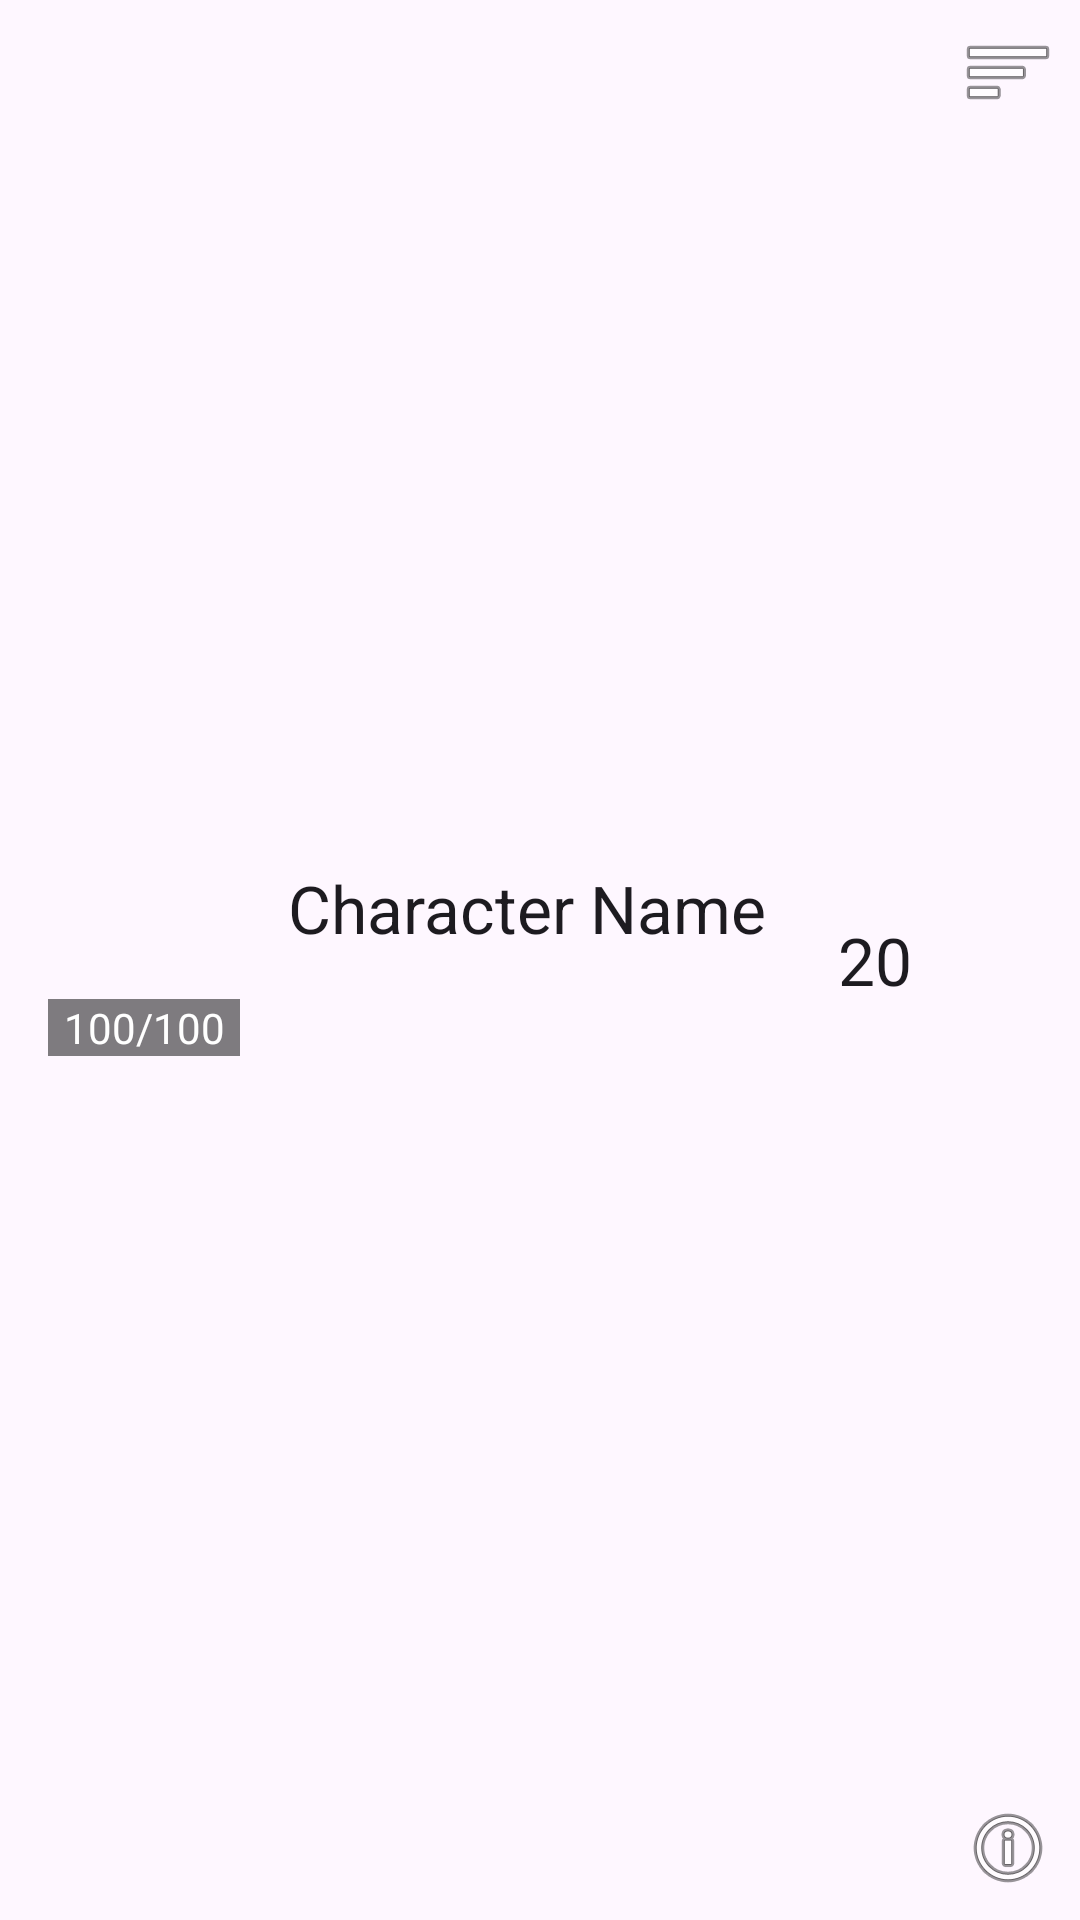

Layout XML and referenced resources for this Android screen:
<!-- AndroidManifest.xml: application theme Theme.DMhelper -->
<!-- res/layout/initiative_list_item.xml -->
<?xml version="1.0" encoding="utf-8"?>

<androidx.constraintlayout.widget.ConstraintLayout xmlns:android="http://schemas.android.com/apk/res/android"
    xmlns:app="http://schemas.android.com/apk/res-auto"
    xmlns:tools="http://schemas.android.com/tools"
    android:layout_width="match_parent"
    android:layout_height="wrap_content">

    <FrameLayout
        android:id="@+id/portrait_layout"
        android:layout_width="64dp"
        android:layout_height="64dp"
        android:layout_marginStart="16dp"
        android:layout_marginTop="16dp"
        android:layout_marginBottom="16dp"
        app:layout_constraintBottom_toBottomOf="parent"
        app:layout_constraintStart_toStartOf="parent"
        app:layout_constraintTop_toTopOf="parent">

        <ImageView
            android:id="@+id/character_portrait"
            android:layout_width="match_parent"
            android:layout_height="match_parent"
            tools:srcCompat="@tools:sample/avatars" />

        <TextView
            android:id="@+id/hp_value"
            android:layout_width="match_parent"
            android:layout_height="wrap_content"
            android:layout_gravity="bottom"
            android:background="#80000000"
            android:gravity="center"
            android:text="100/100"
            android:textColor="@android:color/white" />
    </FrameLayout>

    <TextView
        android:id="@+id/character_name"
        android:layout_width="0dp"
        android:layout_height="wrap_content"
        android:layout_marginStart="16dp"
        android:layout_marginEnd="16dp"
        android:text="Character Name"
        android:textAppearance="@style/TextAppearance.AppCompat.Large"
        app:layout_constraintEnd_toStartOf="@+id/initiative_value"
        app:layout_constraintStart_toEndOf="@+id/portrait_layout"
        app:layout_constraintTop_toTopOf="@+id/portrait_layout" />

    <LinearLayout
        android:id="@+id/condition_icons_layout"
        android:layout_width="0dp"
        android:layout_height="wrap_content"
        android:layout_marginTop="8dp"
        android:orientation="horizontal"
        app:layout_constraintEnd_toEndOf="@+id/character_name"
        app:layout_constraintStart_toStartOf="@+id/character_name"
        app:layout_constraintTop_toBottomOf="@+id/character_name" />

    <TextView
        android:id="@+id/initiative_value"
        android:layout_width="wrap_content"
        android:layout_height="wrap_content"
        android:layout_marginEnd="16dp"
        android:text="20"
        android:textAppearance="@style/TextAppearance.AppCompat.Large"
        app:layout_constraintBottom_toBottomOf="parent"
        app:layout_constraintEnd_toStartOf="@+id/drag_handle"
        app:layout_constraintTop_toTopOf="parent" />

    <ImageView
        android:id="@+id/drag_handle"
        android:layout_width="wrap_content"
        android:layout_height="wrap_content"
        android:layout_marginTop="8dp"
        android:layout_marginEnd="8dp"
        app:layout_constraintEnd_toEndOf="parent"
        app:layout_constraintTop_toTopOf="parent"
        app:srcCompat="@android:drawable/ic_menu_sort_by_size" />

    <ImageButton
        android:id="@+id/character_sheet_button"
        android:layout_width="wrap_content"
        android:layout_height="wrap_content"
        android:layout_marginEnd="8dp"
        android:layout_marginBottom="8dp"
        android:background="?attr/selectableItemBackgroundBorderless"
        android:contentDescription="Open character sheet"
        app:layout_constraintBottom_toBottomOf="parent"
        app:layout_constraintEnd_toEndOf="parent"
        app:srcCompat="@android:drawable/ic_menu_info_details" />

</androidx.constraintlayout.widget.ConstraintLayout>
<!-- resources referenced by this layout -->
<resources>
  <style name="Theme.DMhelper" parent="Base.Theme.DMhelper" />
  <style name="Base.Theme.DMhelper" parent="Theme.Material3.DayNight.NoActionBar">
          
          
      </style>
</resources>
